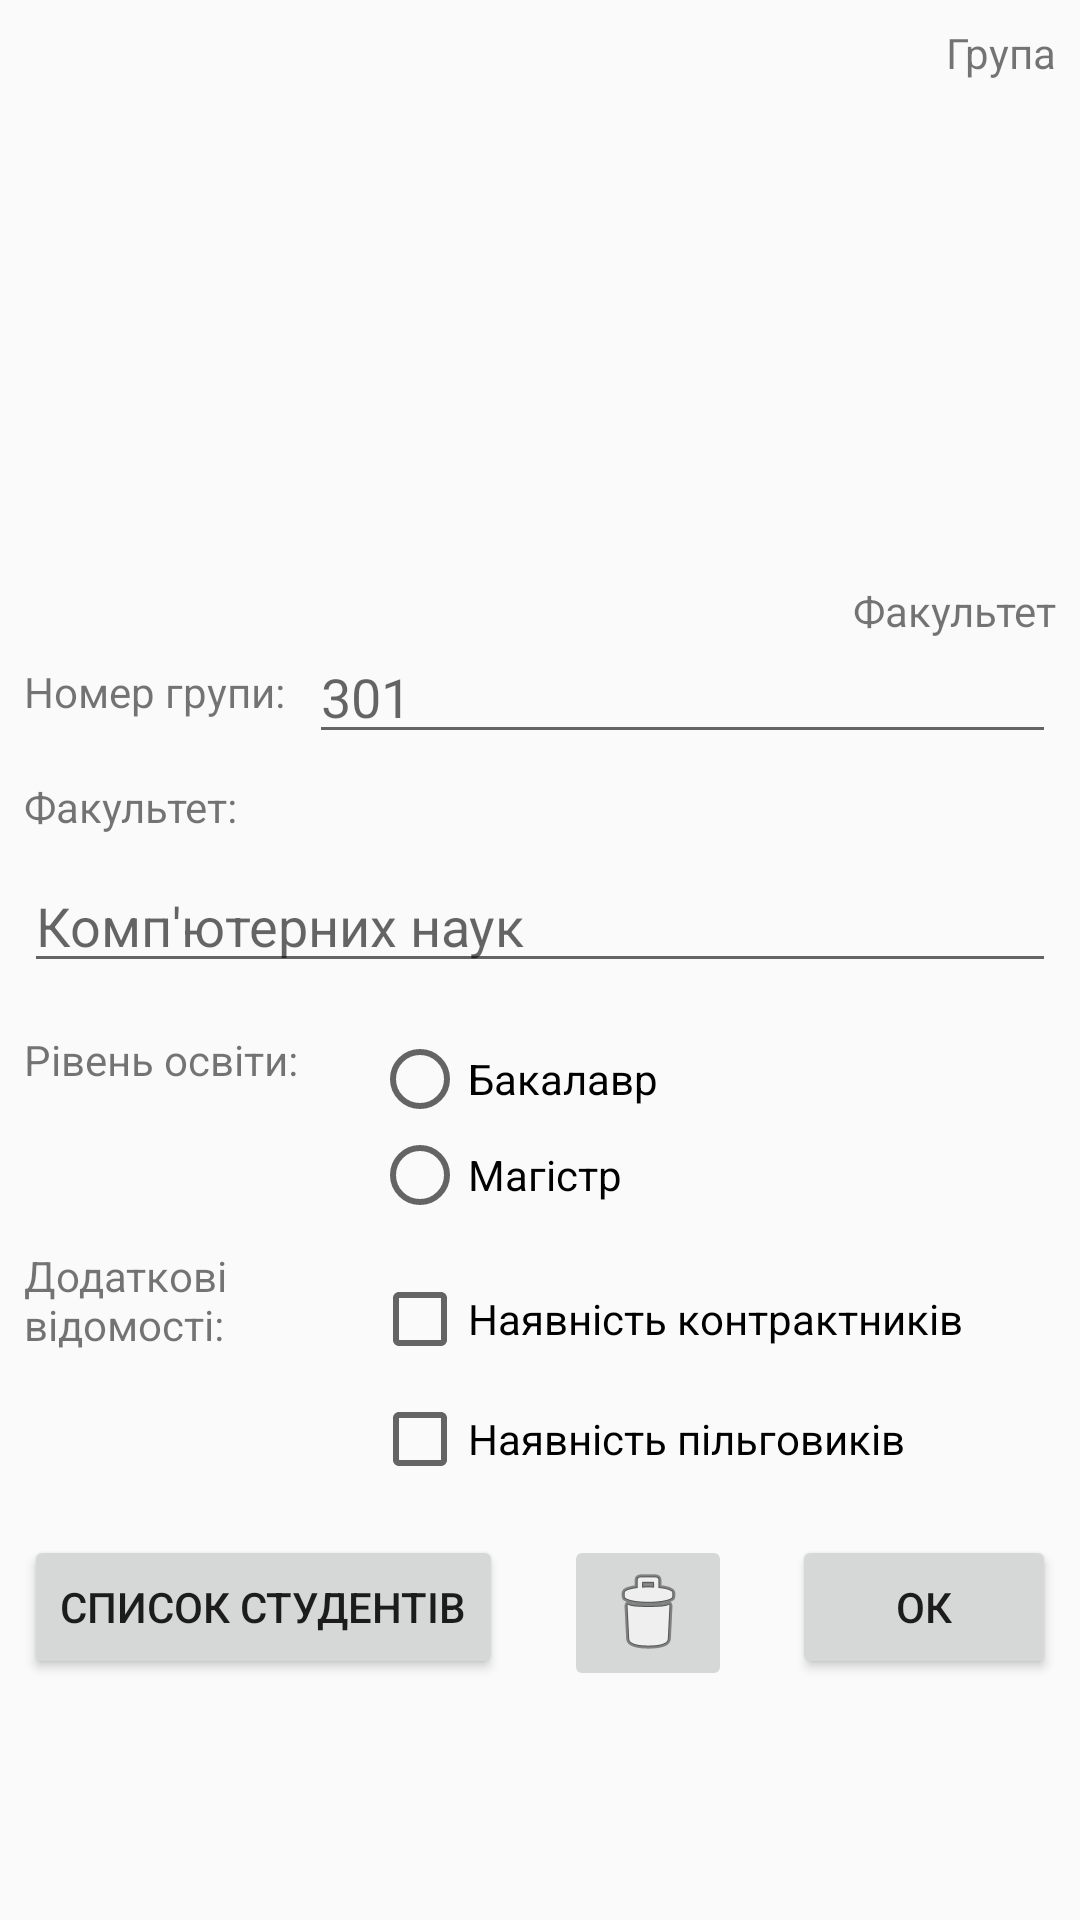

The Android layout XML behind this screen, and the referenced resources:
<!-- AndroidManifest.xml: application theme Theme.Lab1_Students -->
<!-- res/layout/activity_students_group2.xml -->
<?xml version="1.0" encoding="utf-8"?>
<android.support.constraint.ConstraintLayout xmlns:android="http://schemas.android.com/apk/res/android"
    xmlns:app="http://schemas.android.com/apk/res-auto"
    xmlns:tools="http://schemas.android.com/tools"
    android:layout_width="match_parent"
    android:layout_height="match_parent"
    tools:context=".StudentsGroupActivity">

    <ImageView
        android:id="@+id/imageView"
        android:layout_width="0dp"
        android:layout_height="205dp"
        android:layout_marginStart="8dp"
        android:layout_marginTop="8dp"
        android:layout_marginEnd="8dp"
        android:scaleType="fitXY"
        app:layout_constraintEnd_toEndOf="parent"
        app:layout_constraintStart_toStartOf="parent"
        app:layout_constraintTop_toTopOf="parent"
        app:srcCompat="@drawable/students1" />

    <TextView
        android:id="@+id/grpNumberImageTxt"
        android:layout_width="wrap_content"
        android:layout_height="wrap_content"
        android:layout_marginEnd="0dp"
        android:text="Група"
        android:textSize="@dimen/default_text_size"
        app:layout_constraintEnd_toEndOf="@+id/imageView"
        app:layout_constraintTop_toTopOf="@+id/imageView" />

    <TextView
        android:id="@+id/facultyNameImageTxt"
        android:layout_width="wrap_content"
        android:layout_height="wrap_content"
        android:text="Факультет"
        android:textSize="@dimen/default_text_size"
        app:layout_constraintBottom_toBottomOf="@+id/imageView"
        app:layout_constraintEnd_toEndOf="@+id/imageView" />

    <TextView
        android:id="@+id/textView4"
        android:layout_width="wrap_content"
        android:layout_height="wrap_content"
        android:layout_marginStart="8dp"
        android:layout_marginTop="8dp"
        android:text="@string/grp_number_txt"
        android:textSize="@dimen/default_text_size"
        app:layout_constraintStart_toStartOf="parent"
        app:layout_constraintTop_toBottomOf="@+id/imageView"
        app:layout_constraintWidth_percent="0.4" />

    <EditText
        android:id="@+id/grpNumberEdit"
        android:layout_width="0dp"
        android:layout_height="wrap_content"
        android:layout_marginStart="8dp"
        android:layout_marginEnd="8dp"
        android:ems="10"
        android:hint="301"
        android:inputType="textPersonName"
        app:layout_constraintBottom_toBottomOf="@+id/textView4"
        app:layout_constraintEnd_toEndOf="parent"
        app:layout_constraintHorizontal_bias="0.458"
        app:layout_constraintStart_toEndOf="@+id/textView4"
        app:layout_constraintTop_toTopOf="@+id/textView4" />

    <TextView
        android:id="@+id/textView5"
        android:layout_width="wrap_content"
        android:layout_height="wrap_content"
        android:layout_marginStart="8dp"
        android:layout_marginTop="8dp"
        android:text="@string/faculty_txt"
        android:textSize="@dimen/default_text_size"
        app:layout_constraintStart_toStartOf="parent"
        app:layout_constraintTop_toBottomOf="@+id/grpNumberEdit" />

    <EditText
        android:id="@+id/facultyEdit"
        android:layout_width="0dp"
        android:layout_height="wrap_content"
        android:layout_marginStart="8dp"
        android:layout_marginTop="8dp"
        android:layout_marginEnd="8dp"
        android:ems="10"
        android:hint="Комп'ютерних наук"
        android:inputType="textPersonName"
        app:layout_constraintEnd_toEndOf="parent"
        app:layout_constraintStart_toStartOf="parent"
        app:layout_constraintTop_toBottomOf="@+id/textView5" />

    <TextView
        android:id="@+id/textView6"
        android:layout_width="0dp"
        android:layout_height="wrap_content"
        android:layout_marginStart="8dp"
        android:layout_marginTop="16dp"
        android:text="@string/edu_level_txt"
        app:layout_constraintStart_toStartOf="parent"
        app:layout_constraintTop_toBottomOf="@+id/facultyEdit"
        app:layout_constraintWidth_percent="0.3" />

    <RadioGroup
        android:id="@+id/radioGroup"
        android:layout_width="0dp"
        android:layout_height="wrap_content"
        android:layout_marginStart="8dp"
        android:layout_marginEnd="8dp"
        app:layout_constraintEnd_toEndOf="parent"
        app:layout_constraintStart_toEndOf="@+id/textView6"
        app:layout_constraintTop_toTopOf="@+id/textView6">

        <RadioButton
            android:id="@+id/edu_level_bachelor"
            android:layout_width="wrap_content"
            android:layout_height="wrap_content"
            android:layout_weight="1"
            android:text="@string/edu_level_bachelor_txt" />

        <RadioButton
            android:id="@+id/edu_level_master"
            android:layout_width="wrap_content"
            android:layout_height="wrap_content"
            android:layout_weight="1"
            android:text="@string/edu_level_master_txt" />
    </RadioGroup>

    <TextView
        android:id="@+id/textView7"
        android:layout_width="0dp"
        android:layout_height="wrap_content"
        android:layout_marginStart="8dp"
        android:layout_marginTop="8dp"
        android:text="@string/additional_flg_txt"
        app:layout_constraintStart_toStartOf="parent"
        app:layout_constraintTop_toBottomOf="@+id/radioGroup"
        app:layout_constraintWidth_percent="0.3" />

    <CheckBox
        android:id="@+id/contract_flg"
        android:layout_width="0dp"
        android:layout_height="wrap_content"
        android:layout_marginStart="8dp"
        android:layout_marginTop="8dp"
        android:layout_marginEnd="8dp"
        android:text="@string/contract_flg_txt"
        app:layout_constraintEnd_toEndOf="parent"
        app:layout_constraintStart_toEndOf="@+id/textView7"
        app:layout_constraintTop_toTopOf="@+id/textView7" />

    <CheckBox
        android:id="@+id/privilege_flg"
        android:layout_width="0dp"
        android:layout_height="wrap_content"
        android:layout_marginTop="8dp"
        android:layout_marginEnd="8dp"
        android:text="@string/privilage_flg_txt"
        app:layout_constraintEnd_toEndOf="parent"
        app:layout_constraintStart_toStartOf="@+id/contract_flg"
        app:layout_constraintTop_toBottomOf="@+id/contract_flg" />

    <Button
        android:id="@+id/btnOk"
        android:layout_width="wrap_content"
        android:layout_height="wrap_content"
        android:layout_marginTop="16dp"
        android:layout_marginEnd="8dp"
        android:onClick="onOkBtnClick"
        android:text="@string/btn_ok_text"
        app:layout_constraintEnd_toEndOf="parent"
        app:layout_constraintTop_toBottomOf="@+id/privilege_flg" />

    <Button
        android:id="@+id/btnStudList"
        android:layout_width="wrap_content"
        android:layout_height="wrap_content"
        android:layout_marginStart="8dp"
        android:layout_marginTop="16dp"
        android:onClick="onBtnStudListClick"
        android:text="@string/default_text"
        app:layout_constraintStart_toStartOf="parent"
        app:layout_constraintTop_toBottomOf="@+id/privilege_flg" />

    <ImageButton
        android:id="@+id/btnRem"
        android:layout_width="wrap_content"
        android:layout_height="wrap_content"
        android:onClick="onDelete"
        android:src="@android:drawable/ic_menu_delete"
        app:layout_constraintEnd_toStartOf="@+id/btnOk"
        app:layout_constraintStart_toEndOf="@+id/btnStudList"
        app:layout_constraintTop_toTopOf="@+id/btnStudList" />
</android.support.constraint.ConstraintLayout>
<!-- resources referenced by this layout -->
<resources>
  <string name="additional_flg_txt">Додаткові відомості: </string>
  <string name="btn_ok_text">Ок</string>
  <string name="contract_flg_txt">Наявність контрактників</string>
  <string name="default_text">Список студентів</string>
  <string name="edu_level_bachelor_txt">Бакалавр</string>
  <string name="edu_level_master_txt">Магістр</string>
  <string name="edu_level_txt">Рівень освіти: </string>
  <string name="faculty_txt">Факультет:</string>
  <string name="grp_number_txt">Номер групи:</string>
  <string name="privilage_flg_txt">Наявність пільговиків</string>
  <style name="Theme.Lab1_Students" parent="Theme.AppCompat.Light.DarkActionBar">
          
          <item name="colorPrimary">@color/purple_500</item>
          <item name="colorPrimaryDark">@color/purple_700</item>
          <item name="colorAccent">@color/teal_200</item>
          
      </style>
  <color name="purple_500">#030304</color>
  <color name="purple_700">#030304</color>
  <color name="teal_200">#FF03DAC5</color>
</resources>
